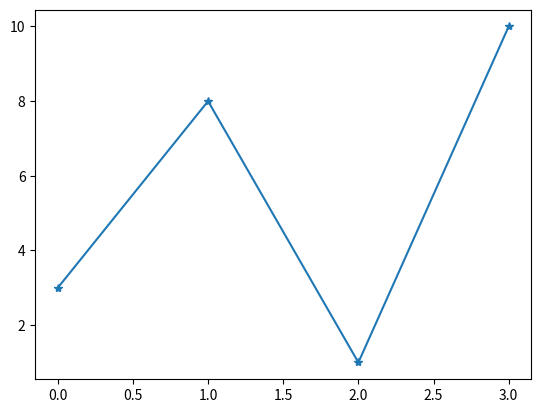

This figure's Python source:
# You can use the keyword argument marker to emphasize each point with a specified marker:
import matplotlib.pyplot as plt
import numpy as np
ypoints = np.array([3, 8, 1, 10])
# plt.plot(ypoints, marker = "o")
plt.plot(ypoints, marker = "*")
plt.show()